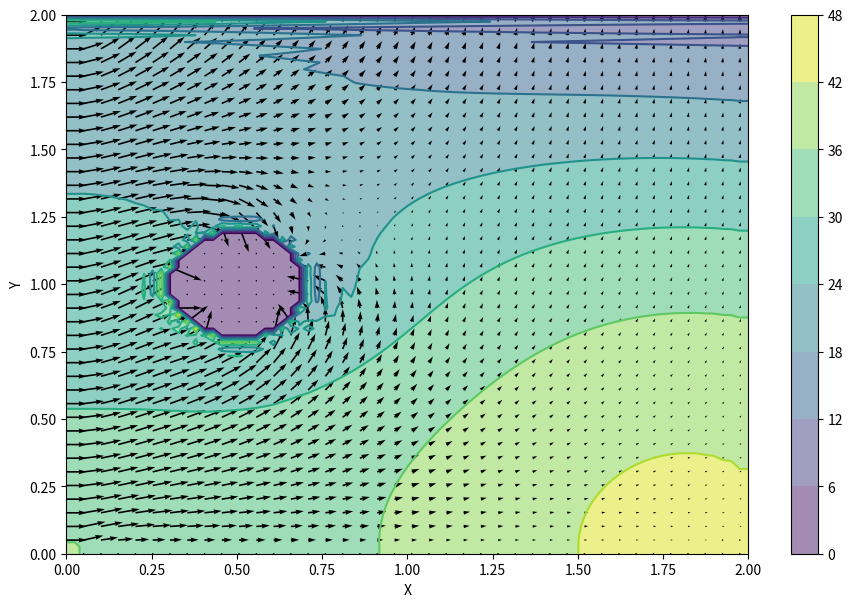
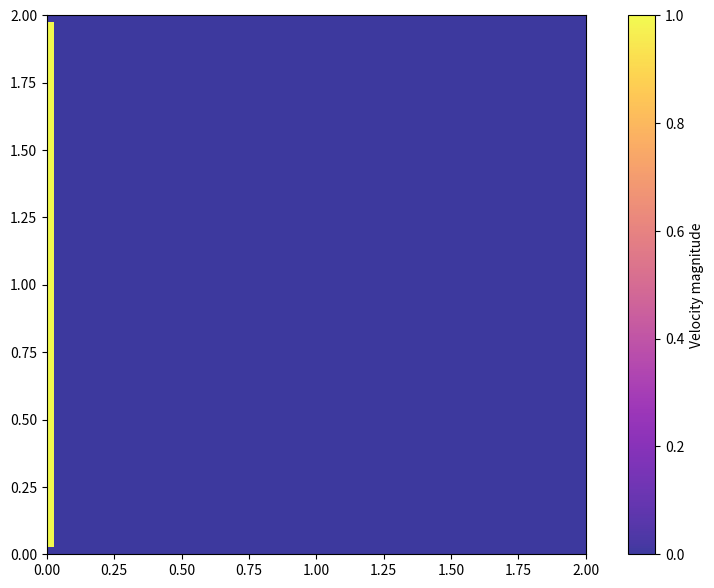
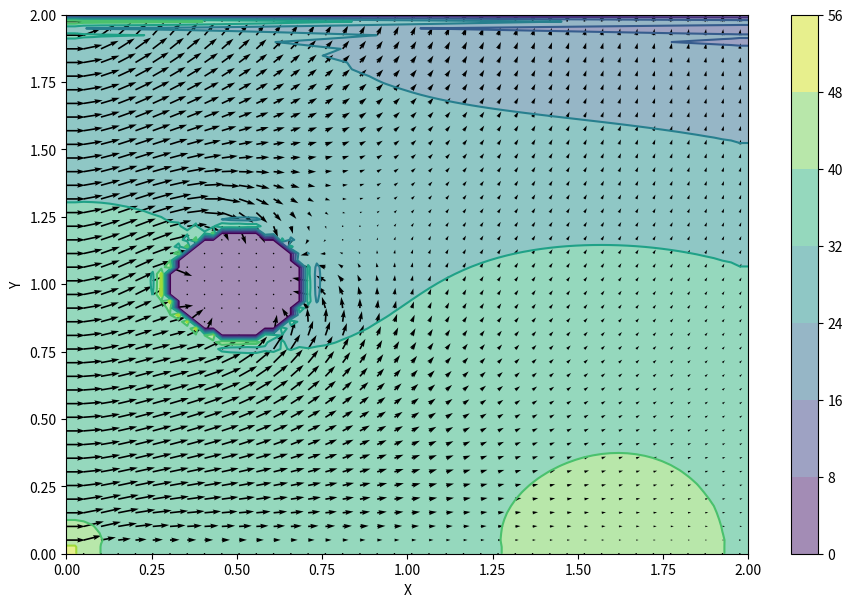
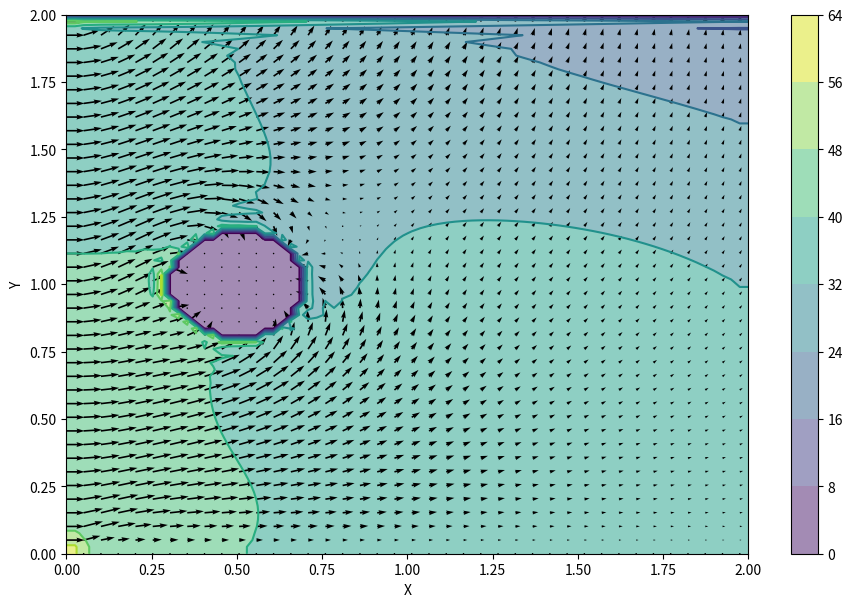
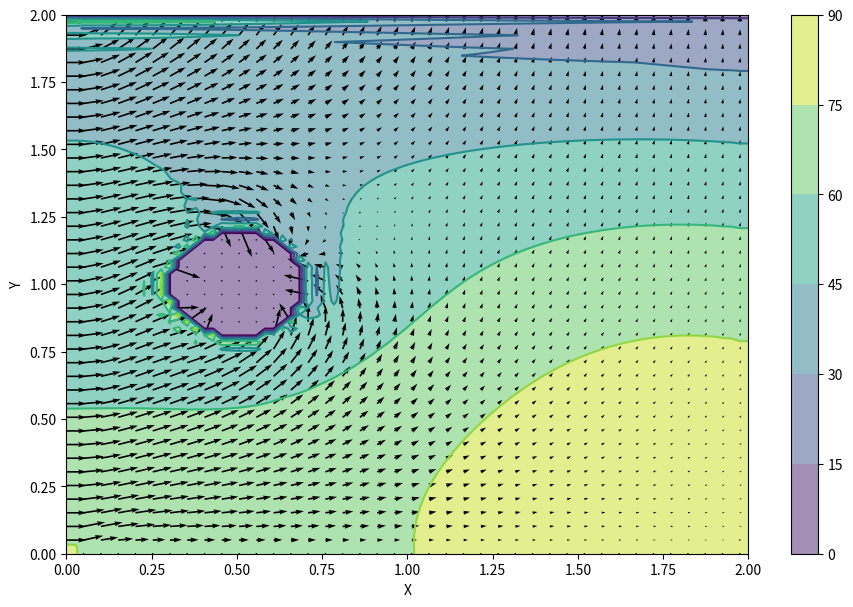
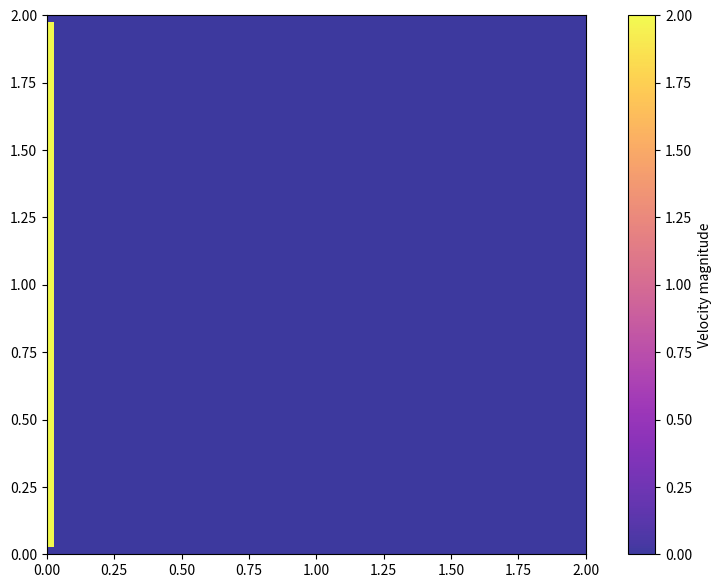
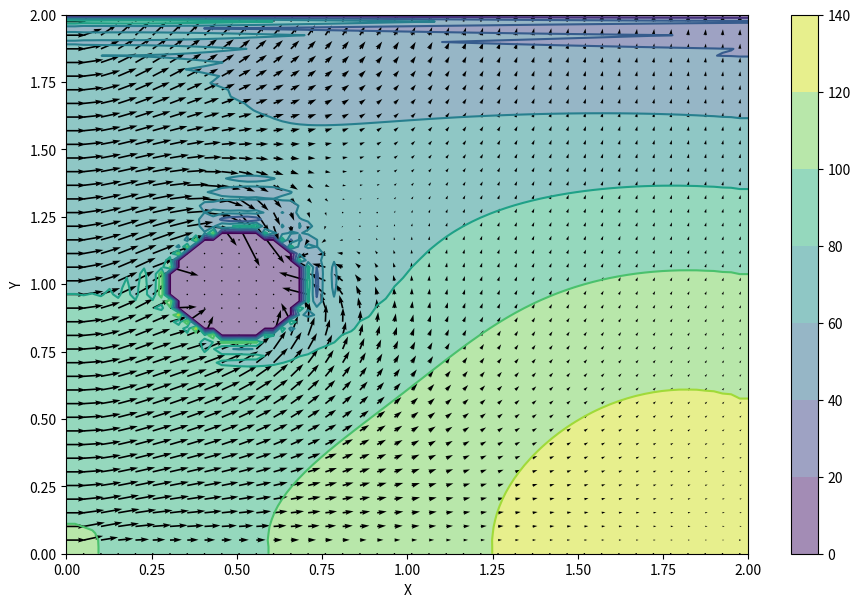
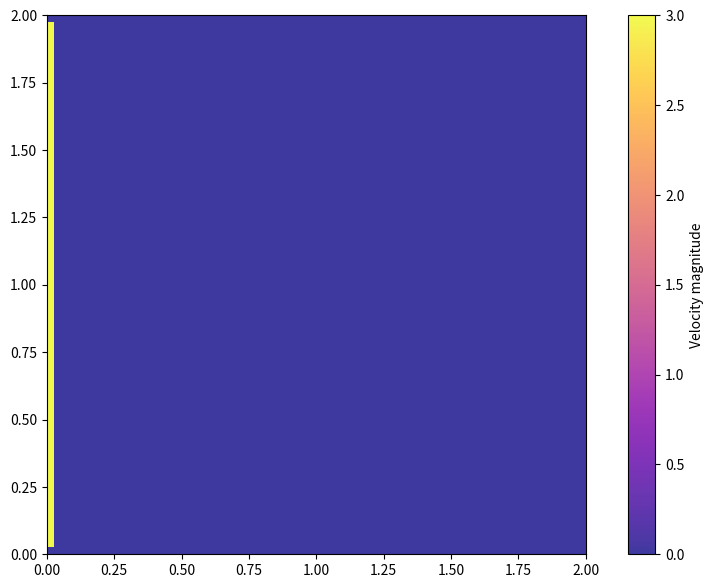
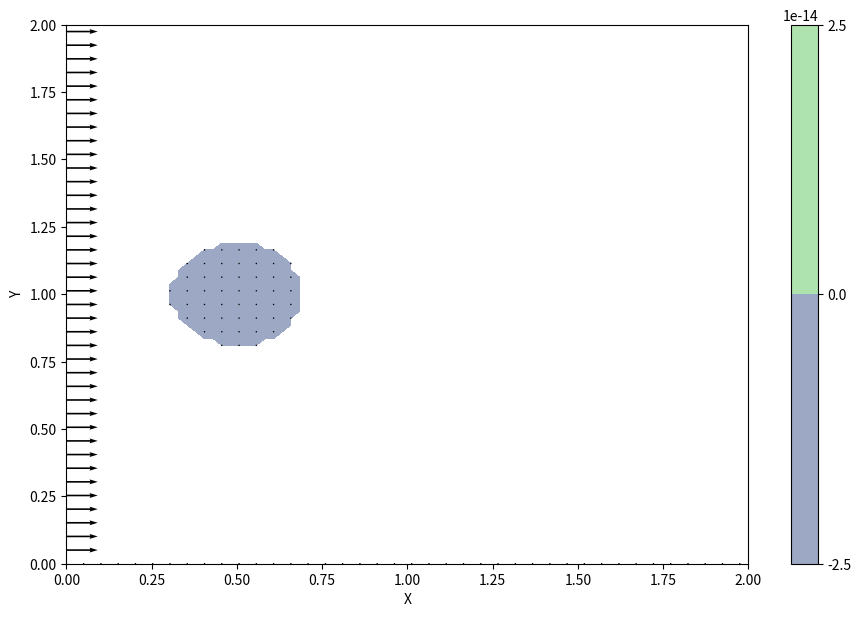
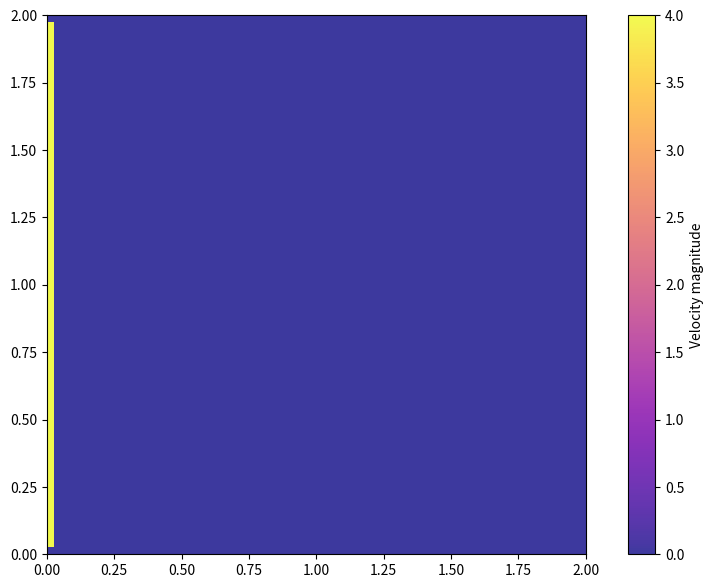

The matplotlib source for these figures, in order:
#
# Finite difference simulation of navier stokes
#


import numpy as np
import matplotlib.pyplot as plt
from matplotlib import cm
from typing import Tuple, List
import matplotlib.animation as animation


def create_grid(nx: int, ny: int, Lx: float, Ly: float) -> Tuple[np.ndarray, np.ndarray, float, float]:
    """
    Create a uniform rectangular grid.

    Parameters
    ----------
    nx : int
        Number of grid points in x direction
    ny : int
        Number of grid points in y direction
    Lx : float
        Domain length in x direction
    Ly : float
        Domain length in y direction

    Returns
    -------
    X : np.ndarray
        2D meshgrid x coordinates
    Y : np.ndarray
        2D meshgrid y coordinates
    dx : float
        Grid spacing in x direction
    dy : float
        Grid spacing in y direction
    """

    dx = Lx / (nx - 1) # nx-1 because we have n intervals, n+1 grid points
    dy = Ly / (ny - 1) 

    x = np.linspace(0, Lx, nx)
    y = np.linspace(0, Ly, ny)

    X, Y = np.meshgrid(x, y)

    return X, Y, dx, dy


def create_cylinder_mask(X: np.ndarray, Y: np.ndarray,
                         cx: float, cy: float, r: float) -> np.ndarray:
    """
    Create a boolean mask representing a cylindrical obstacle.

    Points inside the cylinder are marked True.

    This allows us to enforce no-slip conditions inside the obstacle.

    Parameters
    ----------
    X, Y : np.ndarray
        Grid coordinates
    cx, cy : float
        Cylinder center
    r : float
        Cylinder radius

    Returns
    -------
    mask : np.ndarray
        Boolean mask for cylinder
    """

    mask = (X - cx)**2 + (Y - cy)**2 <= r**2
    return mask


def pressure_poisson(p: np.ndarray,
                     u: np.ndarray,
                     v: np.ndarray,
                     dx: float,
                     dy: float,
                     dt: float,
                     rho: float,
                     nit: int,
                     cylinder_mask: np.ndarray) -> np.ndarray:
    """
    Solve the pressure Poisson equation.

    This equation arises because incompressible flow requires:

        ∇ · v = 0

    Pressure acts as a constraint force ensuring that the velocity
    field remains divergence-free.

    The equation implemented here is the discretized version of:

        ∇²p = RHS(u,v)

    where RHS contains velocity gradient terms.

    Parameters
    ----------
    p : np.ndarray
        Pressure field
    u : np.ndarray
        x velocity
    v : np.ndarray
        y velocity
    dx, dy : float
        Grid spacing
    dt : float
        Time step
    rho : float
        Density
    nit : int
        Number of pressure iterations
    cylinder_mask : np.ndarray
        Mask for cylinder obstacle

    Returns
    -------
    p : np.ndarray
        Updated pressure field
    """

    pn = np.empty_like(p)

    for _ in range(nit):

        pn[:] = p[:] # copy pressure array. pn is old, p becomes new

        # Finite difference approximation of Poisson equation
        p[1:-1,1:-1] = (
            ((pn[1:-1,2:] + pn[1:-1,:-2]) * dy**2 +
             (pn[2:,1:-1] + pn[:-2,1:-1]) * dx**2)
            /
            (2 * (dx**2 + dy**2))
            -
            rho * dx**2 * dy**2 /
            (2 * (dx**2 + dy**2))
            *
            (
                (1/dt) *
                ((u[1:-1,2:] - u[1:-1,:-2])/(2*dx) +
                 (v[2:,1:-1] - v[:-2,1:-1])/(2*dy))
                -
                ((u[1:-1,2:] - u[1:-1,:-2])/(2*dx))**2
                -
                2 *
                ((u[2:,1:-1] - u[:-2,1:-1])/(2*dy) *
                 (v[1:-1,2:] - v[1:-1,:-2])/(2*dx))
                -
                ((v[2:,1:-1] - v[:-2,1:-1])/(2*dy))**2
            )
        )

        # Boundary conditions for pressure

        p[:, -1] = p[:, -2]     # dp/dx = 0 at x = 2 (Neumann)
        p[:, 0] = p[:, 1]       # dp/dx = 0 at x = 0 (Neumann)
        p[0, :] = p[1, :]       # dp/dy = 0 at y = 0 (Neumann)
        p[-1, :] = 0            # p = 0 at y = 2 (Dirichlet)

        # enforce constant pressure inside cylinder
        p[cylinder_mask] = 0

    return p


def velocity_update(u: np.ndarray,
                    v: np.ndarray,
                    p: np.ndarray,
                    dx: float,
                    dy: float,
                    dt: float,
                    rho: float,
                    nu: float,
                    cylinder_mask: np.ndarray) -> Tuple[np.ndarray, np.ndarray]:
    """
    Update velocity using finite difference Navier-Stokes scheme.

    The implemented equations correspond exactly to the discretized
    Navier-Stokes equations provided in the assignment.

    Terms correspond to physical processes:

    convection: fluid transporting momentum
    pressure gradient: acceleration due to pressure forces
    diffusion: viscous smoothing of velocity

    Parameters
    ----------
    u, v : np.ndarray
        Velocity fields
    p : np.ndarray
        Pressure field
    dx, dy : float
        Grid spacing
    dt : float
        Time step
    rho : float
        Fluid density
    nu : float
        Kinematic viscosity
    cylinder_mask : np.ndarray
        Cylinder mask

    Returns
    -------
    u, v : np.ndarray
        Updated velocity fields
    """

    un = u.copy()
    vn = v.copy()

    # finite difference update
    u[1:-1,1:-1] = (
        un[1:-1,1:-1]
        - un[1:-1,1:-1] * dt/dx * (un[1:-1,1:-1] - un[1:-1,:-2])
        - vn[1:-1,1:-1] * dt/dy * (un[1:-1,1:-1] - un[:-2,1:-1])
        - dt/(rho*2*dx) * (p[1:-1,2:] - p[1:-1,:-2])
        + nu * (
            dt/dx**2 * (un[1:-1,2:] - 2*un[1:-1,1:-1] + un[1:-1,:-2])
            +
            dt/dy**2 * (un[2:,1:-1] - 2*un[1:-1,1:-1] + un[:-2,1:-1])
        )
    )

    v[1:-1,1:-1] = (
        vn[1:-1,1:-1]
        - un[1:-1,1:-1] * dt/dx * (vn[1:-1,1:-1] - vn[1:-1,:-2])
        - vn[1:-1,1:-1] * dt/dy * (vn[1:-1,1:-1] - vn[:-2,1:-1])
        - dt/(rho*2*dy) * (p[2:,1:-1] - p[:-2,1:-1])
        + nu * (
            dt/dx**2 * (vn[1:-1,2:] - 2*vn[1:-1,1:-1] + vn[1:-1,:-2])
            +
            dt/dy**2 * (vn[2:,1:-1] - 2*vn[1:-1,1:-1] + vn[:-2,1:-1])
        )
    )

    # enforce no-slip condition inside cylinder
    u[cylinder_mask] = 0
    v[cylinder_mask] = 0

    return u, v


def apply_velocity_boundary_conditions(u: np.ndarray,
                                       v: np.ndarray,
                                       U_inlet:float) -> Tuple[np.ndarray, np.ndarray]:
    """
    Apply the boundary conditions specified in the assignment.

    Conditions:
    u = 1 at top lid (y = 2)
    u,v = 0 on other boundaries

    These correspond to a lid-driven cavity style setup.

    Returns
    -------
    u, v : np.ndarray
        Velocity fields with boundary conditions applied
    """

def apply_velocity_boundary_conditions(u: np.ndarray,
                                       v: np.ndarray,
                                       U_inlet:float,
                                       cylinder_mask: np.ndarray,) -> Tuple[np.ndarray, np.ndarray]:
    """
    Apply the boundary conditions specified in the assignment.

    Left boundary (inlet): u = U_inlet, v = 0
    Right boundary (outlet): du/dx = 0 (copy from interior)
    Top/bottom walls: u=v=0
    Cylinder interior: u=v=0

    Returns
    -------
    u, v : np.ndarray
        Velocity fields with boundary conditions applied
    """

    # inlet (left)
    u[:,0] = U_inlet
    v[:,0] = 0

    # outlet (right)
    u[:,-1] = u[:,-2]
    v[:,-1] = v[:,-2]

    # top/bottom walls
    u[0,:] = 0
    v[0,:] = 0
    u[-1,:] = 0
    v[-1,:] = 0

    # cylinder interior
    u[cylinder_mask] = 0
    v[cylinder_mask] = 0

    return u, v


def plot_flow(X: np.ndarray,
              Y: np.ndarray,
              u: np.ndarray,
              v: np.ndarray,
              p: np.ndarray) -> None:
    """
    Visualize pressure and velocity fields.

    Pressure is plotted using filled contours.
    Velocity is plotted using quiver arrows.

    This representation is commonly used in CFD to visualize flow fields.
    """

    fig = plt.figure(figsize=(11,7), dpi=100)

    plt.contourf(X, Y, p, alpha=0.5, cmap=cm.viridis)
    plt.colorbar()

    plt.contour(X, Y, p, cmap=cm.viridis)

    plt.quiver(X[::2,::2], Y[::2,::2],
               u[::2,::2], v[::2,::2])

    plt.xlabel('X')
    plt.ylabel('Y')
    plt.show()


def animate_flow_heat(X: np.ndarray,
                      Y: np.ndarray,
                      u_hist: list[np.ndarray],
                      v_hist: list[np.ndarray],
                      p_hist: list[np.ndarray],
                      interval: int = 50) -> None:
    """
    Animate the time evolution of a 2D incompressible flow using a heat map of velocity magnitude.

    This function visualizes the simulation of fluid flow over time by displaying the magnitude 
    of the velocity field as a heat map. The cylinder (obstacle) is overlaid for reference. 
    The heat map highlights regions of high and low flow speed, making vortex formation and 
    wake structures, such as Kármán vortex streets, easy to observe.  

    Parameters
    ----------
    X : np.ndarray
        2D array of x-coordinates of the computational grid.
    Y : np.ndarray
        2D array of y-coordinates of the computational grid.
    u_hist : list of np.ndarray
        List of 2D arrays of the x-component of velocity at each saved timestep.
    v_hist : list of np.ndarray
        List of 2D arrays of the y-component of velocity at each saved timestep.
    p_hist : list of np.ndarray
        List of 2D arrays of pressure at each saved timestep (optional for plotting contours).
    interval : int, optional
        Delay between frames in milliseconds (default is 50).

    Returns
    -------
    None
        Displays the animation and saves it as 'flow_animation_heat.mp4'.
    """

    fig, ax = plt.subplots(figsize=(11,7), dpi=100)

    # initial velocity magnitude heat map
    speed_init = np.sqrt(u_hist[0]**2 + v_hist[0]**2)
    heat = ax.imshow(speed_init, origin='lower',
                     extent=[X.min(), X.max(), Y.min(), Y.max()],
                     cmap=cm.plasma, alpha=0.8)
    cbar = fig.colorbar(heat, ax=ax)
    cbar.set_label("Velocity magnitude")

    def update(frame: int):
        ax.clear()

        u = u_hist[frame]
        v = v_hist[frame]
        speed = np.sqrt(u**2 + v**2)

        # plot velocity magnitude as heat map
        heat = ax.imshow(speed, origin='lower',
                         extent=[X.min(), X.max(), Y.min(), Y.max()],
                         cmap=cm.plasma, alpha=0.8)

        # cylinder outline
        ax.contour(X, Y, cylinder_mask, colors='black')

        # legend dummy handles
        ax.plot([], [], color='black', linestyle='-', label='Cylinder boundary')
        ax.legend(loc='upper right')

        ax.set_xlabel("X")
        ax.set_ylabel("Y")
        ax.set_title(f"Timestep {frame}")

        return heat

    ani = animation.FuncAnimation(
        fig,
        update,
        frames=len(u_hist),
        interval=interval
    )

    plt.show()
    # ani.save("flow_animation_heat.mp4", fps=30)

def run_simulation(u_init: np.ndarray,
                   v_init: np.ndarray,
                   p_init: np.ndarray,
                   dx: float,
                   dy: float,
                   dt: float,
                   rho: float,
                   nu: float,
                   nt: int,
                   cylinder_mask: np.ndarray,
                   D: float,
                   U_inlet: float = 1.0,
                   save_every: int = 1
                  ) -> Tuple[List[np.ndarray], List[np.ndarray], List[np.ndarray]]:
    """
    Run a 2D finite difference simulation of incompressible flow past a cylinder.

    Parameters
    ----------
    u_init, v_init, p_init : np.ndarray
        Initial velocity and pressure fields.
    dx, dy : float
        Grid spacing in x and y.
    dt : float
        Time step.
    rho : float
        Fluid density.
    nu : float
        Kinematic viscosity.
    nt : int
        Number of time steps.
    cylinder_mask : np.ndarray
        Boolean mask of cylinder obstacle.
    U_inlet : float
        Inlet velocity.
    save_every : int
        How often to save snapshots for animation.

    Returns
    -------
    u_history, v_history, p_history : lists of np.ndarray
        Snapshots of velocity and pressure fields for animation.
    """

    # Copy initial fields
    u = u_init.copy()
    v = v_init.copy()
    p = p_init.copy()

    # Lists to store snapshots
    u_history: List[np.ndarray] = []
    v_history: List[np.ndarray] = []
    p_history: List[np.ndarray] = []

    for n in range(nt):
        # Solve pressure Poisson equation
        p = pressure_poisson(p, u, v, dx, dy, dt, rho, 50, cylinder_mask)

        # Update velocity fields
        u, v = velocity_update(u, v, p, dx, dy, dt, rho, nu, cylinder_mask)

        # Apply velocity boundary conditions
        u, v = apply_velocity_boundary_conditions(u, v, U_inlet=U_inlet, cylinder_mask=cylinder_mask)

        # Save snapshots for animation
        if n % save_every == 0:
            u_history.append(u.copy())
            v_history.append(v.copy())
            p_history.append(p.copy())

    return u_history, v_history, p_history

# ---------------------------------------------------------
# Main Simulation
# ---------------------------------------------------------

nx, ny = 80, 80
Lx, Ly = 2.0, 2.0

rho = 1

dt = 0.0001
nt = 200

X, Y, dx, dy = create_grid(nx, ny, Lx, Ly)

u = np.zeros((ny, nx))
v = np.zeros((ny, nx))
p = np.zeros((ny, nx))

r = 0.2 #radius of cylinder
nu = 0.1

# cylinder obstacle
cylinder_mask = create_cylinder_mask(X, Y, cx=0.5, cy=1, r=r) # place cylinder off-centre

# lists for animation
u_history = []
v_history = []
p_history = []

save_every = 1  # store every 10 timesteps


# Run simulation
nu_list = [0.1, 0.2, 0.3, 0.1, 0.1, 0.1]
U_inlet_list = [1.0, 1.0, 1.0, 2.0, 3.0, 4.0]

for nu, U_in in zip(nu_list, U_inlet_list):
    Re = U_in * (2*r) / nu
    print(f"Simulation with Reynolds number: {Re:.1f}")

    u_history, v_history, p_history = run_simulation(
        u_init=u,
        v_init=v,
        p_init=p,
        dx=dx,
        dy=dy,
        dt=dt,
        rho=rho,
        nu=nu,
        nt=nt,
        cylinder_mask=cylinder_mask,
        D=(2*r),
        U_inlet=U_in,
        save_every=save_every
    )
    # Plot final flow using last snapshot
    plot_flow(X, Y, u_history[-1], v_history[-1], p_history[-1])

    # Animate flow
    animate_flow_heat(X, Y, u_history, v_history, p_history)
